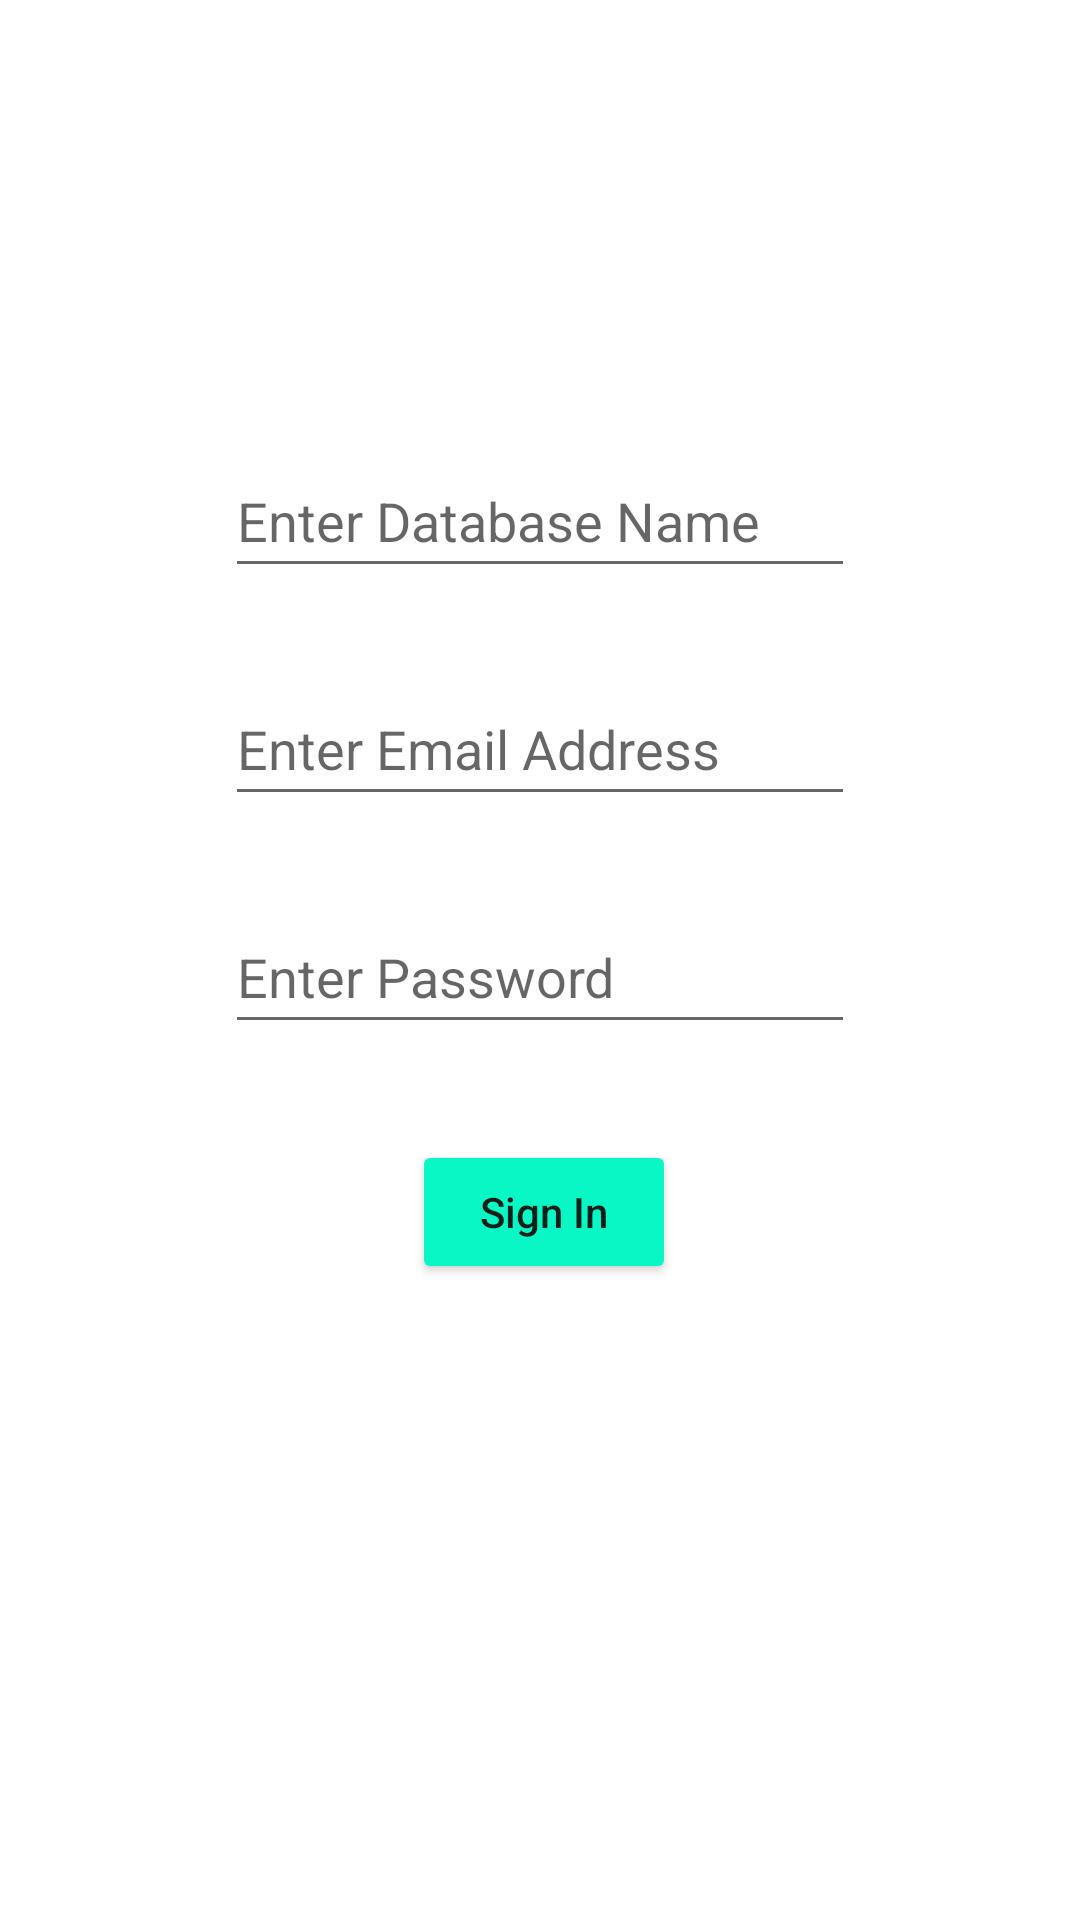

Here is an Android app screen rendered from its layout file. Give the layout XML and the strings, colors and styles it references.
<!-- AndroidManifest.xml: application theme Theme.ProjectOdoo -->
<!-- res/layout/sign_in.xml -->
<?xml version="1.0" encoding="utf-8"?>
<androidx.constraintlayout.widget.ConstraintLayout xmlns:android="http://schemas.android.com/apk/res/android"
    xmlns:app="http://schemas.android.com/apk/res-auto"
    xmlns:tools="http://schemas.android.com/tools"
    android:layout_width="match_parent"
    android:layout_height="match_parent"
    android:visibility="visible"
    tools:visibility="visible">

    <ImageView
        android:id="@+id/imageView"
        android:layout_width="wrap_content"
        android:layout_height="wrap_content"
        android:layout_marginStart="12dp"
        android:layout_marginTop="92dp"
        app:layout_constraintStart_toStartOf="@+id/databaseName"
        app:layout_constraintTop_toTopOf="parent"
        app:srcCompat="@drawable/company_logo" />

    <EditText
        android:id="@+id/databaseName"
        android:layout_width="wrap_content"
        android:layout_height="wrap_content"
        android:layout_marginTop="56dp"
        android:ems="10"
        android:hint="Enter Database Name"
        android:inputType="textPersonName"
        android:minHeight="48dp"
        app:layout_constraintEnd_toEndOf="parent"
        app:layout_constraintStart_toStartOf="parent"
        app:layout_constraintTop_toBottomOf="@+id/imageView" />

    <EditText
        android:id="@+id/emailAddress"
        android:layout_width="wrap_content"
        android:layout_height="wrap_content"
        android:layout_marginTop="28dp"
        android:ems="10"
        android:hint="Enter Email Address"
        android:inputType="textEmailAddress"
        android:minHeight="48dp"
        app:layout_constraintStart_toStartOf="@+id/databaseName"
        app:layout_constraintTop_toBottomOf="@+id/databaseName" />

    <EditText
        android:id="@+id/password"
        android:layout_width="wrap_content"
        android:layout_height="wrap_content"
        android:layout_marginTop="28dp"
        android:ems="10"
        android:hint="Enter Password"
        android:inputType="textPassword"
        android:minHeight="48dp"
        app:layout_constraintStart_toStartOf="@+id/emailAddress"
        app:layout_constraintTop_toBottomOf="@+id/emailAddress" />

    <Button
        android:id="@+id/signInButton"
        android:layout_width="wrap_content"
        android:layout_height="wrap_content"
        android:layout_marginStart="21dp"
        android:layout_marginTop="32dp"
        android:backgroundTint="#08f7c4"
        android:onClick="signIn"
        android:text="Sign In"
        android:textAllCaps="false"
        app:layout_constraintEnd_toEndOf="parent"
        app:layout_constraintHorizontal_bias="0.463"
        app:layout_constraintStart_toStartOf="parent"
        app:layout_constraintTop_toBottomOf="@+id/password" />

    <TextView
        android:id="@+id/signInResult"
        android:layout_width="wrap_content"
        android:layout_height="wrap_content"
        android:textColor="@android:color/holo_red_dark"
        app:layout_constraintBottom_toBottomOf="parent"
        app:layout_constraintEnd_toEndOf="parent"
        app:layout_constraintStart_toStartOf="parent"
        app:layout_constraintTop_toBottomOf="@+id/signInButton" />

</androidx.constraintlayout.widget.ConstraintLayout>
<!-- resources referenced by this layout -->
<resources>
  <style name="Theme.ProjectOdoo" parent="Theme.MaterialComponents.DayNight.NoActionBar">
          
          <item name="colorPrimary">#08f7c4</item>
          <item name="colorPrimaryVariant">#a6ecdd</item>
          <item name="colorOnPrimary">#000000</item>
          
          <item name="colorSecondary">@color/black</item>
          <item name="colorSecondaryVariant"> #F9D039</item>
          <item name="colorOnSecondary">@color/white</item>
          
          <item name="android:statusBarColor" tools:targetApi="l">?attr/colorPrimary</item>
          
      </style>
  <!-- not gathered from this repository: default colours our renderer supplied (Android Studio template values) -->
  <color name="black">#FF000000</color>
  <color name="white">#FFFFFFFF</color>
</resources>
